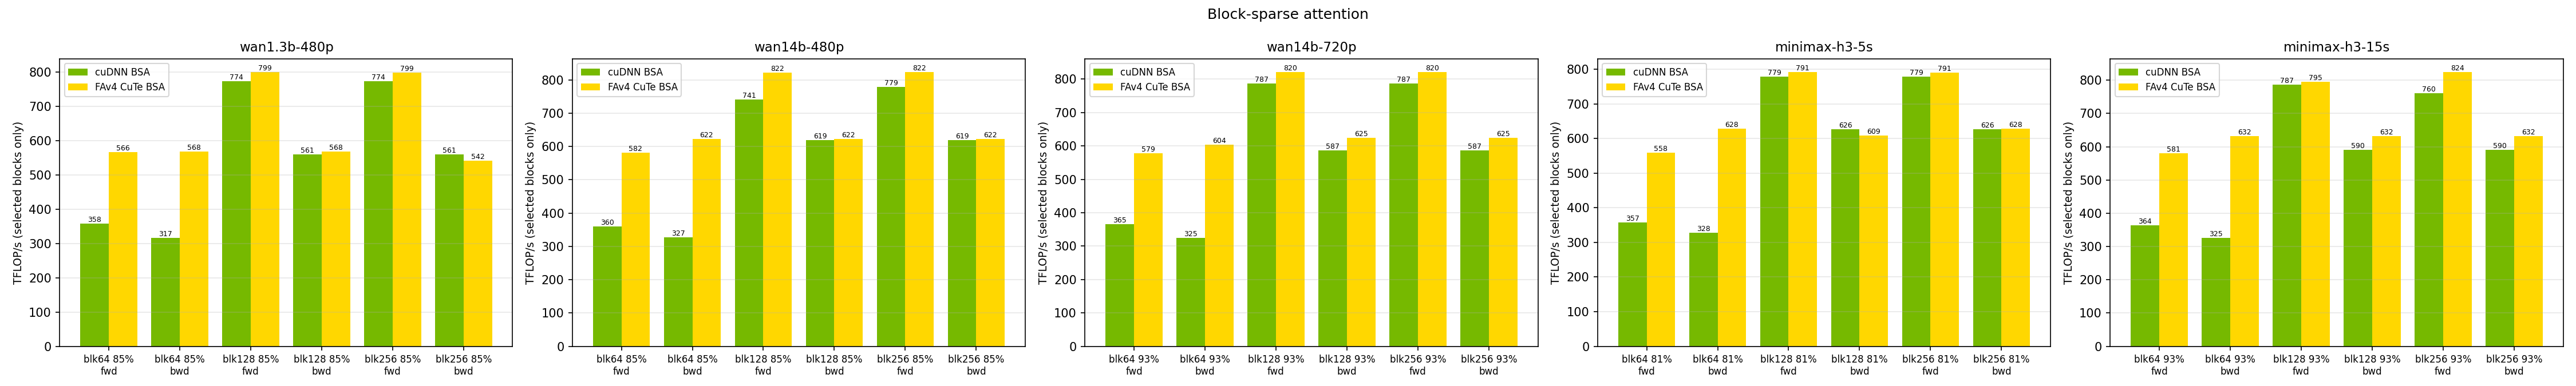

Data behind this chart, as committed beside it:
case, arm, mask, direction, granularity, sparsity, ms, tflops
wan1.3b-480p, cudnn, frame_causal, fwd, 64, 0.8547, 3.98, 357.7
wan1.3b-480p, fa4, frame_causal, fwd, 64, 0.8547, 2.515, 566.0
wan1.3b-480p, cudnn, frame_causal, bwd, 64, 0.8547, 11.24, 316.6
wan1.3b-480p, fa4, frame_causal, bwd, 64, 0.8547, 6.263, 568.3
wan1.3b-480p, cudnn, frame_causal, fwd, 128, 0.8547, 1.839, 774.2
wan1.3b-480p, fa4, frame_causal, fwd, 128, 0.8547, 1.781, 799.4
wan1.3b-480p, cudnn, frame_causal, bwd, 128, 0.8547, 6.349, 560.6
wan1.3b-480p, fa4, frame_causal, bwd, 128, 0.8547, 6.262, 568.4
wan1.3b-480p, cudnn, frame_causal, fwd, 256, 0.8547, 1.839, 774.0
wan1.3b-480p, fa4, frame_causal, fwd, 256, 0.8547, 1.782, 799.0
wan1.3b-480p, cudnn, frame_causal, bwd, 256, 0.8547, 6.349, 560.6
wan1.3b-480p, fa4, frame_causal, bwd, 256, 0.8547, 6.57, 541.8
wan14b-480p, cudnn, frame_causal, fwd, 64, 0.8547, 13.17, 360.3
wan14b-480p, fa4, frame_causal, fwd, 64, 0.8547, 8.16, 581.6
wan14b-480p, cudnn, frame_causal, bwd, 64, 0.8547, 36.27, 327.1
wan14b-480p, fa4, frame_causal, bwd, 64, 0.8547, 19.09, 621.7
wan14b-480p, cudnn, frame_causal, fwd, 128, 0.8547, 6.406, 740.9
wan14b-480p, fa4, frame_causal, fwd, 128, 0.8547, 5.771, 822.3
wan14b-480p, cudnn, frame_causal, bwd, 128, 0.8547, 19.18, 618.7
wan14b-480p, fa4, frame_causal, bwd, 128, 0.8547, 19.09, 621.7
wan14b-480p, cudnn, frame_causal, fwd, 256, 0.8547, 6.093, 778.9
wan14b-480p, fa4, frame_causal, fwd, 256, 0.8547, 5.77, 822.5
wan14b-480p, cudnn, frame_causal, bwd, 256, 0.8547, 19.18, 618.6
wan14b-480p, fa4, frame_causal, bwd, 256, 0.8547, 19.09, 621.7
wan14b-720p, cudnn, frame_causal, fwd, 64, 0.9348, 31.04, 365.3
wan14b-720p, fa4, frame_causal, fwd, 64, 0.9348, 19.6, 578.6
wan14b-720p, cudnn, frame_causal, bwd, 64, 0.9348, 87.31, 324.7
wan14b-720p, fa4, frame_causal, bwd, 64, 0.9348, 46.93, 604.1
wan14b-720p, cudnn, frame_causal, fwd, 128, 0.9348, 14.41, 787.0
wan14b-720p, fa4, frame_causal, fwd, 128, 0.9348, 13.82, 820.3
wan14b-720p, cudnn, frame_causal, bwd, 128, 0.9348, 48.28, 587.2
wan14b-720p, fa4, frame_causal, bwd, 128, 0.9348, 45.37, 624.8
wan14b-720p, cudnn, frame_causal, fwd, 256, 0.9348, 14.41, 786.9
wan14b-720p, fa4, frame_causal, fwd, 256, 0.9348, 13.82, 820.3
wan14b-720p, cudnn, frame_causal, bwd, 256, 0.9348, 48.28, 587.1
wan14b-720p, fa4, frame_causal, bwd, 256, 0.9348, 45.37, 624.9
minimax-h3-5s, cudnn, frame_causal, fwd, 64, 0.8186, 14.45, 356.9
minimax-h3-5s, fa4, frame_causal, fwd, 64, 0.8186, 9.237, 558.4
minimax-h3-5s, cudnn, frame_causal, bwd, 64, 0.8186, 39.34, 327.7
minimax-h3-5s, fa4, frame_causal, bwd, 64, 0.8186, 20.54, 627.9
minimax-h3-5s, cudnn, frame_causal, fwd, 128, 0.8186, 6.623, 778.8
minimax-h3-5s, fa4, frame_causal, fwd, 128, 0.8186, 6.522, 790.9
minimax-h3-5s, cudnn, frame_causal, bwd, 128, 0.8186, 20.6, 625.9
minimax-h3-5s, fa4, frame_causal, bwd, 128, 0.8186, 21.18, 608.8
minimax-h3-5s, cudnn, frame_causal, fwd, 256, 0.8186, 6.623, 778.8
minimax-h3-5s, fa4, frame_causal, fwd, 256, 0.8186, 6.522, 790.8
minimax-h3-5s, cudnn, frame_causal, bwd, 256, 0.8186, 20.6, 625.9
minimax-h3-5s, fa4, frame_causal, bwd, 256, 0.8186, 20.54, 627.9
minimax-h3-15s, cudnn, frame_causal, fwd, 64, 0.9344, 43.1, 364.5
minimax-h3-15s, fa4, frame_causal, fwd, 64, 0.9344, 27.05, 580.7
minimax-h3-15s, cudnn, frame_causal, bwd, 64, 0.9344, 120.8, 325.1
minimax-h3-15s, fa4, frame_causal, bwd, 64, 0.9344, 62.16, 631.9
minimax-h3-15s, cudnn, frame_causal, fwd, 128, 0.9344, 19.96, 787.1
minimax-h3-15s, fa4, frame_causal, fwd, 128, 0.9344, 19.76, 795.1
minimax-h3-15s, cudnn, frame_causal, bwd, 128, 0.9344, 66.53, 590.4
minimax-h3-15s, fa4, frame_causal, bwd, 128, 0.9344, 62.17, 631.8
minimax-h3-15s, cudnn, frame_causal, fwd, 256, 0.9344, 20.66, 760.4
minimax-h3-15s, fa4, frame_causal, fwd, 256, 0.9344, 19.07, 823.7
minimax-h3-15s, cudnn, frame_causal, bwd, 256, 0.9344, 66.53, 590.4
minimax-h3-15s, fa4, frame_causal, bwd, 256, 0.9344, 62.15, 632.0
